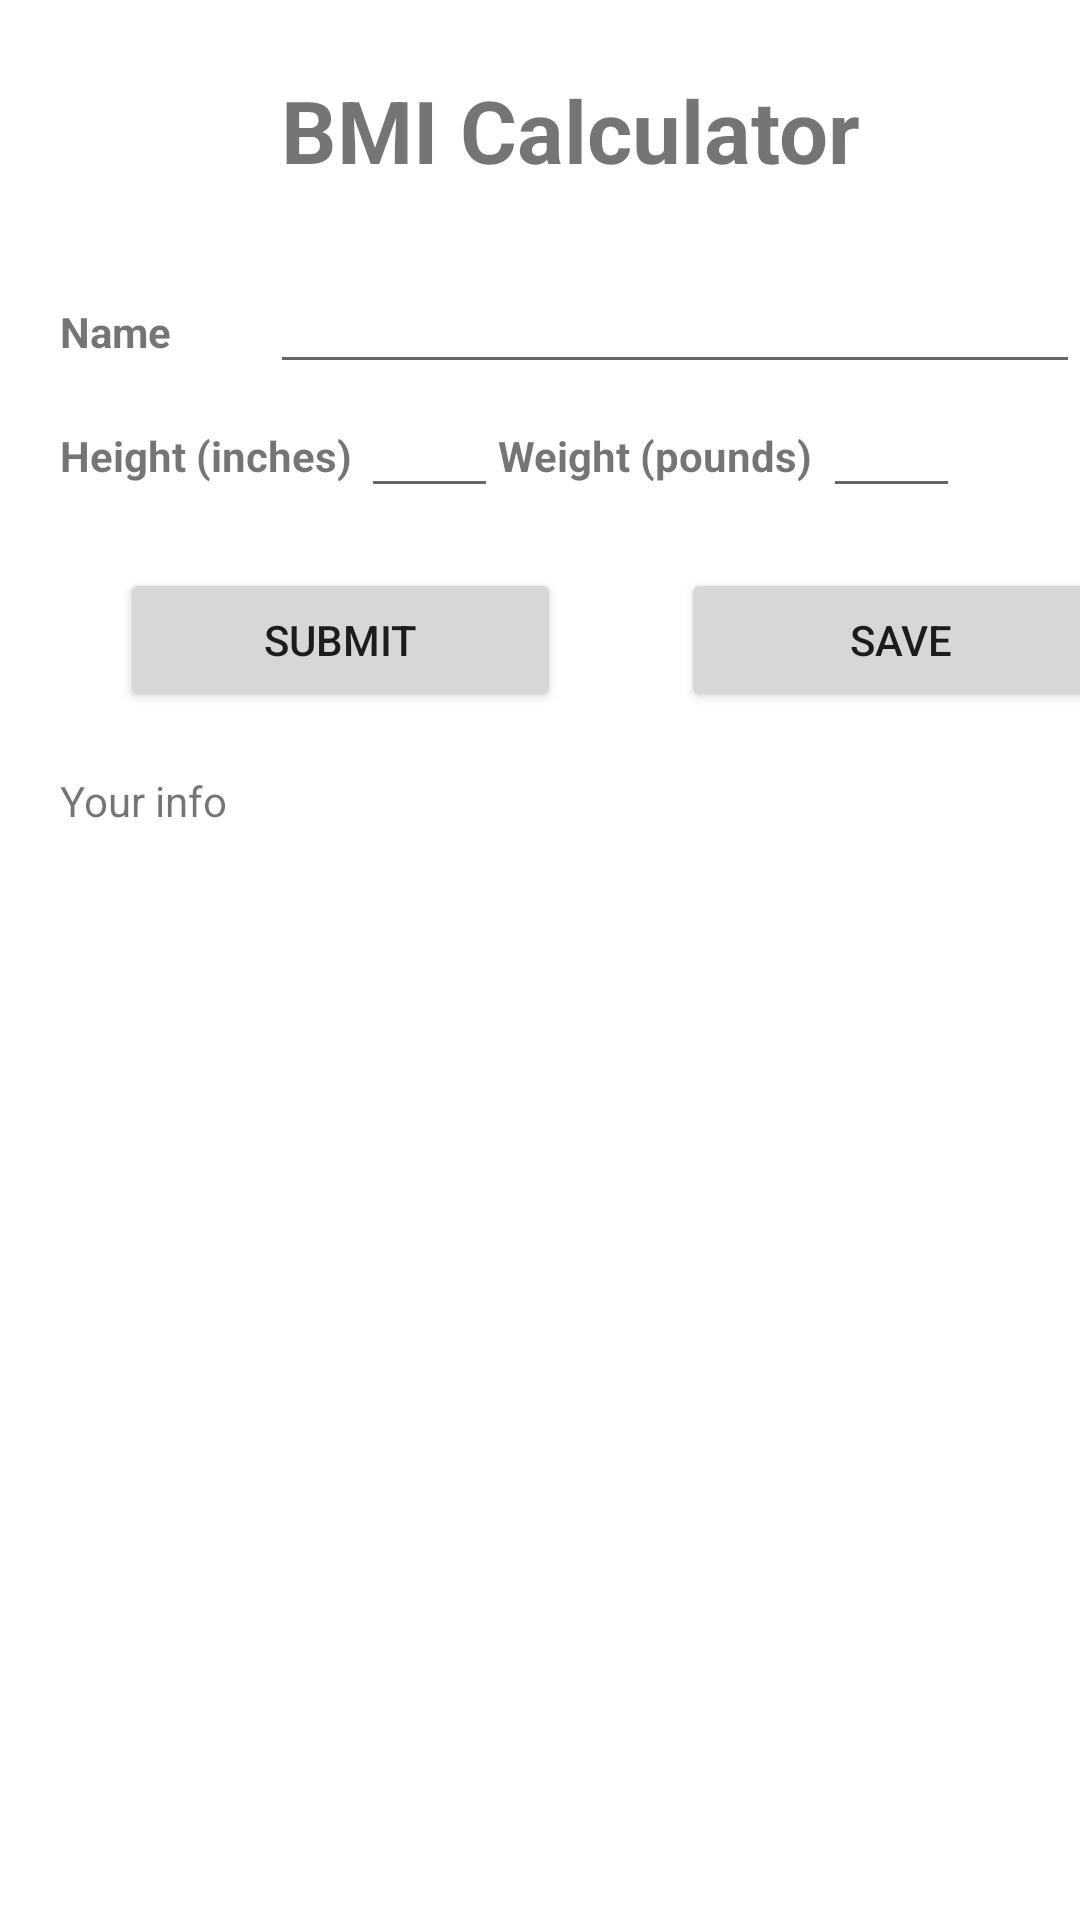

Android layout source for this screen:
<!-- AndroidManifest.xml: application theme Theme.BmiWithDB -->
<!-- res/layout/fragment_calc.xml -->
<?xml version="1.0" encoding="utf-8"?>
<LinearLayout xmlns:android="http://schemas.android.com/apk/res/android"
    xmlns:app="http://schemas.android.com/apk/res-auto"
    xmlns:tools="http://schemas.android.com/tools"
    android:layout_width="match_parent"
    android:layout_height="match_parent"
    android:orientation="vertical"
    android:gravity="top"
    tools:context=".MainActivity"
    android:weightSum="1"
    android:paddingLeft="20dp">


    <TextView
        android:id="@+id/textViewId_Title"
        android:layout_width="match_parent"
        android:layout_height="wrap_content"
        android:paddingTop="24dp"
        android:paddingBottom="24dp"
        android:textAlignment="center"
        android:textSize="14pt"
        android:text="BMI Calculator"
        android:textStyle="bold" />

    <LinearLayout
        android:layout_width="match_parent"
        android:layout_height="wrap_content"
        android:orientation="horizontal">

        <TextView
            android:id="@+id/textViewId_name"
            android:layout_width="wrap_content"
            android:layout_height="wrap_content"
            android:layout_weight="0.4"
            android:text="Name"
            android:textStyle="bold" />

        <EditText
            android:id="@+id/editTextId_name"
            android:layout_width="wrap_content"
            android:layout_height="wrap_content"
            android:layout_weight="3"
            android:inputType="textPersonName" />
    </LinearLayout>
    <LinearLayout
        android:layout_width="300dp"
        android:layout_height="wrap_content"
        android:orientation="horizontal"
        >

        <TextView
            android:id="@+id/textViewId_height"
            android:layout_width="wrap_content"
            android:layout_height="wrap_content"
            android:layout_weight="0.4"
            android:text="Height (inches)"
            android:textStyle="bold" />

        <EditText
            android:id="@+id/editTextId_height"
            android:layout_width="wrap_content"
            android:layout_height="wrap_content"
            android:layout_weight="3"
            android:inputType="number"
            android:maxLength="3"
            android:maxLines="1"
            android:paddingLeft="10dp"
            />
        <TextView
            android:id="@+id/textViewId_weight"
            android:layout_width="wrap_content"
            android:layout_height="wrap_content"
            android:layout_weight="0.4"
            android:text="Weight (pounds)"
            android:textStyle="bold" />

        <EditText
            android:id="@+id/editTextId_weight"
            android:layout_width="wrap_content"
            android:layout_height="wrap_content"
            android:layout_weight="3"
            android:inputType="number"
            android:maxLength="3"
            android:maxLines="1"
            android:paddingLeft="10dp" />
    </LinearLayout>

    <LinearLayout
        android:layout_width="374dp"
        android:layout_height="wrap_content"
        android:gravity="center"
        android:orientation="horizontal">

        <Button
            android:id="@+id/buttonId_submit"
            android:layout_width="match_parent"
            android:layout_height="wrap_content"
            android:layout_margin="20dp"
            android:layout_weight="1"
            android:onClick="@{() -> calculatorViewModel.onCalc()"
            android:text="submit" />

        <Button
            android:id="@+id/buttonId_save"
            android:layout_width="match_parent"
            android:layout_height="wrap_content"
            android:layout_margin="20dp"
            android:layout_weight="1"
             android:onClick="@{() -> calculatorViewModel.onSave()"
            android:text="Save"
            app:layout_constraintEnd_toEndOf="parent" />
    </LinearLayout>
    <TextView
        android:id="@+id/textViewId_info"
        android:layout_width="match_parent"
        android:layout_height="wrap_content"
        android:layout_weight="1"
        android:text="Your info" />



</LinearLayout>
<!-- resources referenced by this layout -->
<resources>
  <style name="Theme.BmiWithDB" parent="Theme.MaterialComponents.DayNight.DarkActionBar">
          
          <item name="colorPrimary">@color/purple_500</item>
          <item name="colorPrimaryVariant">@color/purple_700</item>
          <item name="colorOnPrimary">@color/white</item>
          
          <item name="colorSecondary">@color/teal_200</item>
          <item name="colorSecondaryVariant">@color/teal_700</item>
          <item name="colorOnSecondary">@color/black</item>
          
          <item name="android:statusBarColor" tools:targetApi="l">?attr/colorPrimaryVariant</item>
          
      </style>
  <!-- not gathered from this repository: default colours our renderer supplied (Android Studio template values) -->
  <color name="purple_500">#FF6200EE</color>
  <color name="purple_700">#FF3700B3</color>
  <color name="teal_200">#FF03DAC5</color>
  <color name="teal_700">#FF018786</color>
  <color name="black">#FF000000</color>
  <color name="white">#FFFFFFFF</color>
</resources>
